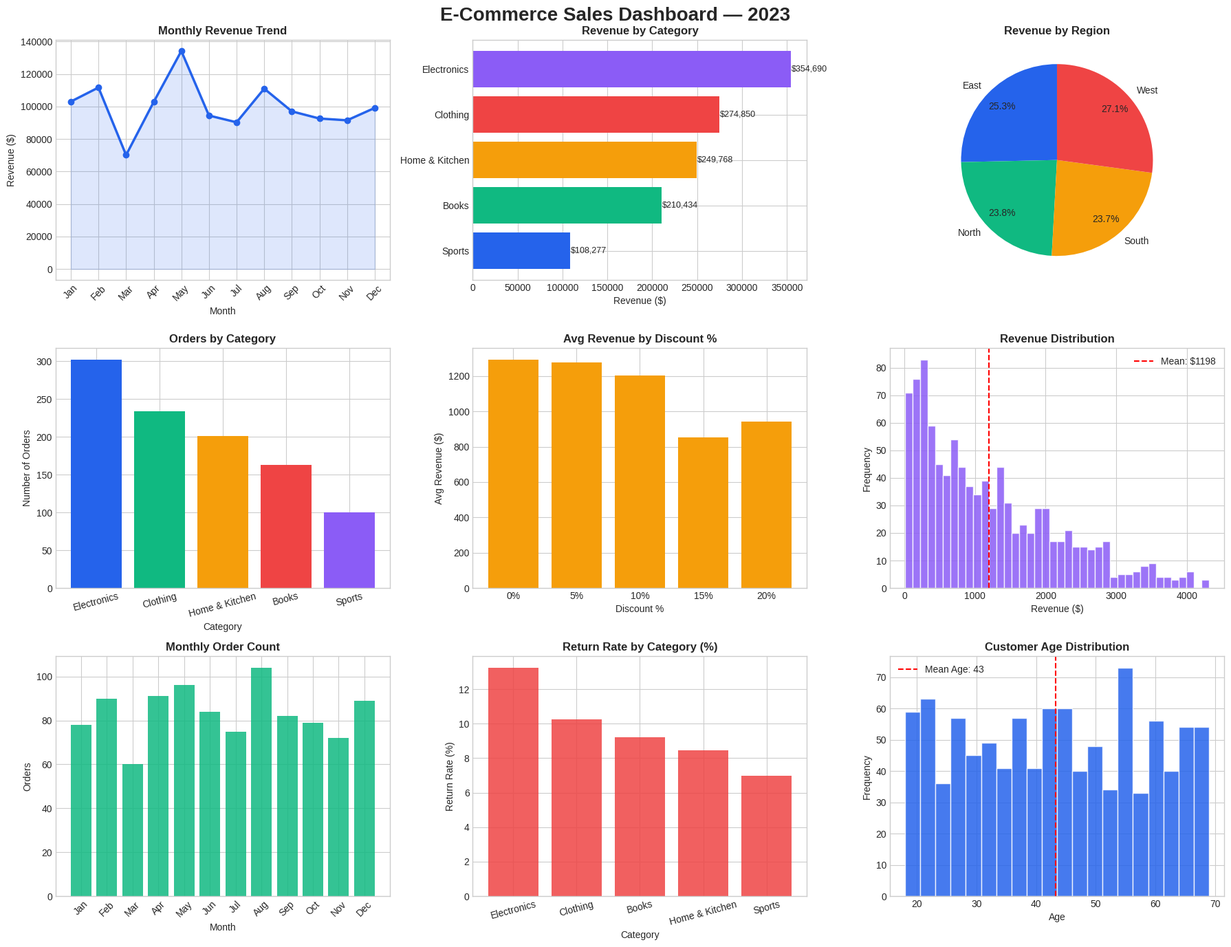

This figure's Python source:
import pandas as pd
import numpy as np
import matplotlib.pyplot as plt
import seaborn as sns
import warnings
warnings.filterwarnings("ignore")

# ─── 1. Generate Realistic Sample Dataset ─────────────────────────────────────

np.random.seed(42)

n = 1000
categories   = ["Electronics", "Clothing", "Books", "Home & Kitchen", "Sports"]
regions      = ["North", "South", "East", "West"]
months       = pd.date_range(start="2023-01-01", periods=12, freq="MS")

data = {
    "order_id"    : range(1001, 1001 + n),
    "date"        : np.random.choice(pd.date_range("2023-01-01", "2023-12-31"), n),
    "category"    : np.random.choice(categories, n, p=[0.3, 0.25, 0.15, 0.2, 0.1]),
    "region"      : np.random.choice(regions, n),
    "quantity"    : np.random.randint(1, 10, n),
    "unit_price"  : np.round(np.random.uniform(10, 500, n), 2),
    "discount_pct": np.random.choice([0, 5, 10, 15, 20], n, p=[0.4, 0.2, 0.2, 0.1, 0.1]),
    "customer_age": np.random.randint(18, 70, n),
    "returned"    : np.random.choice([0, 1], n, p=[0.9, 0.1]),
}

df = pd.DataFrame(data)
df["date"]         = pd.to_datetime(df["date"])
df["revenue"]      = np.round(df["quantity"] * df["unit_price"] * (1 - df["discount_pct"] / 100), 2)
df["month"]        = df["date"].dt.to_period("M")
df["month_name"]   = df["date"].dt.strftime("%b")
df["month_num"]    = df["date"].dt.month

# Save dataset
df.to_csv("sales_data.csv", index=False)
print("✅ Dataset created: sales_data.csv")
print(f"   Shape: {df.shape[0]} rows × {df.shape[1]} columns\n")


# ─── 2. Data Cleaning & Overview ──────────────────────────────────────────────

print("=" * 50)
print("  DATA OVERVIEW")
print("=" * 50)
print(f"\nTotal Orders   : {len(df):,}")
print(f"Total Revenue  : ${df['revenue'].sum():,.2f}")
print(f"Avg Order Value: ${df['revenue'].mean():,.2f}")
print(f"Date Range     : {df['date'].min().date()} → {df['date'].max().date()}")
print(f"Missing Values : {df.isnull().sum().sum()}")
print(f"Return Rate    : {df['returned'].mean()*100:.1f}%")


# ─── 3. Key Business Insights ─────────────────────────────────────────────────

print("\n" + "=" * 50)
print("  KEY BUSINESS INSIGHTS")
print("=" * 50)

# Top category by revenue
top_cat = df.groupby("category")["revenue"].sum().idxmax()
top_cat_rev = df.groupby("category")["revenue"].sum().max()
print(f"\n🏆 Best Selling Category : {top_cat} (${top_cat_rev:,.2f})")

# Top region
top_region = df.groupby("region")["revenue"].sum().idxmax()
top_region_rev = df.groupby("region")["revenue"].sum().max()
print(f"📍 Top Region            : {top_region} (${top_region_rev:,.2f})")

# Best month
monthly = df.groupby("month_num")["revenue"].sum()
best_month_num = monthly.idxmax()
best_month_name = pd.Timestamp(2023, best_month_num, 1).strftime("%B")
print(f"📅 Best Month            : {best_month_name} (${monthly.max():,.2f})")

# Highest discount impact
avg_rev_no_disc = df[df["discount_pct"] == 0]["revenue"].mean()
avg_rev_disc    = df[df["discount_pct"] > 0]["revenue"].mean()
print(f"💸 Avg Revenue (no discount)  : ${avg_rev_no_disc:,.2f}")
print(f"💸 Avg Revenue (with discount): ${avg_rev_disc:,.2f}")


# ─── 4. Visualizations ────────────────────────────────────────────────────────

plt.style.use("seaborn-v0_8-whitegrid")
fig = plt.figure(figsize=(18, 14))
fig.suptitle("E-Commerce Sales Dashboard — 2023", fontsize=20, fontweight="bold", y=0.98)

colors = ["#2563EB", "#10B981", "#F59E0B", "#EF4444", "#8B5CF6"]

# ── Chart 1: Monthly Revenue Trend ──
ax1 = fig.add_subplot(3, 3, 1)
monthly_rev = df.groupby("month_num")["revenue"].sum()
month_labels = [pd.Timestamp(2023, m, 1).strftime("%b") for m in monthly_rev.index]
ax1.plot(month_labels, monthly_rev.values, color="#2563EB", linewidth=2.5, marker="o", markersize=6)
ax1.fill_between(range(len(month_labels)), monthly_rev.values, alpha=0.15, color="#2563EB")
ax1.set_title("Monthly Revenue Trend", fontweight="bold")
ax1.set_xlabel("Month")
ax1.set_ylabel("Revenue ($)")
ax1.tick_params(axis="x", rotation=45)

# ── Chart 2: Revenue by Category ──
ax2 = fig.add_subplot(3, 3, 2)
cat_rev = df.groupby("category")["revenue"].sum().sort_values(ascending=True)
bars = ax2.barh(cat_rev.index, cat_rev.values, color=colors)
ax2.set_title("Revenue by Category", fontweight="bold")
ax2.set_xlabel("Revenue ($)")
for bar, val in zip(bars, cat_rev.values):
    ax2.text(val + 500, bar.get_y() + bar.get_height()/2,
             f"${val:,.0f}", va="center", fontsize=9)

# ── Chart 3: Revenue by Region (Pie) ──
ax3 = fig.add_subplot(3, 3, 3)
region_rev = df.groupby("region")["revenue"].sum()
ax3.pie(region_rev.values, labels=region_rev.index, autopct="%1.1f%%",
        colors=colors, startangle=90, pctdistance=0.8)
ax3.set_title("Revenue by Region", fontweight="bold")

# ── Chart 4: Orders by Category ──
ax4 = fig.add_subplot(3, 3, 4)
cat_orders = df["category"].value_counts()
ax4.bar(cat_orders.index, cat_orders.values, color=colors)
ax4.set_title("Orders by Category", fontweight="bold")
ax4.set_xlabel("Category")
ax4.set_ylabel("Number of Orders")
ax4.tick_params(axis="x", rotation=15)

# ── Chart 5: Discount vs Revenue ──
ax5 = fig.add_subplot(3, 3, 5)
disc_rev = df.groupby("discount_pct")["revenue"].mean()
ax5.bar(disc_rev.index.astype(str) + "%", disc_rev.values, color="#F59E0B")
ax5.set_title("Avg Revenue by Discount %", fontweight="bold")
ax5.set_xlabel("Discount %")
ax5.set_ylabel("Avg Revenue ($)")

# ── Chart 6: Revenue Distribution ──
ax6 = fig.add_subplot(3, 3, 6)
ax6.hist(df["revenue"], bins=40, color="#8B5CF6", edgecolor="white", alpha=0.85)
ax6.axvline(df["revenue"].mean(), color="red", linestyle="--", linewidth=1.5, label=f"Mean: ${df['revenue'].mean():.0f}")
ax6.set_title("Revenue Distribution", fontweight="bold")
ax6.set_xlabel("Revenue ($)")
ax6.set_ylabel("Frequency")
ax6.legend()

# ── Chart 7: Monthly Orders Count ──
ax7 = fig.add_subplot(3, 3, 7)
monthly_orders = df.groupby("month_num")["order_id"].count()
ax7.bar(month_labels, monthly_orders.values, color="#10B981", alpha=0.85)
ax7.set_title("Monthly Order Count", fontweight="bold")
ax7.set_xlabel("Month")
ax7.set_ylabel("Orders")
ax7.tick_params(axis="x", rotation=45)

# ── Chart 8: Return Rate by Category ──
ax8 = fig.add_subplot(3, 3, 8)
return_rate = df.groupby("category")["returned"].mean() * 100
return_rate = return_rate.sort_values(ascending=False)
ax8.bar(return_rate.index, return_rate.values, color="#EF4444", alpha=0.85)
ax8.set_title("Return Rate by Category (%)", fontweight="bold")
ax8.set_xlabel("Category")
ax8.set_ylabel("Return Rate (%)")
ax8.tick_params(axis="x", rotation=15)

# ── Chart 9: Customer Age Distribution ──
ax9 = fig.add_subplot(3, 3, 9)
ax9.hist(df["customer_age"], bins=20, color="#2563EB", edgecolor="white", alpha=0.85)
ax9.axvline(df["customer_age"].mean(), color="red", linestyle="--", linewidth=1.5,
            label=f"Mean Age: {df['customer_age'].mean():.0f}")
ax9.set_title("Customer Age Distribution", fontweight="bold")
ax9.set_xlabel("Age")
ax9.set_ylabel("Frequency")
ax9.legend()

plt.tight_layout()
plt.savefig("sales_dashboard.png", dpi=150, bbox_inches="tight")
plt.show()
print("\n✅ Dashboard saved as: sales_dashboard.png")


# ─── 5. Summary Report ────────────────────────────────────────────────────────

print("\n" + "=" * 50)
print("  FULL CATEGORY BREAKDOWN")
print("=" * 50)
summary = df.groupby("category").agg(
    Total_Orders   = ("order_id", "count"),
    Total_Revenue  = ("revenue", "sum"),
    Avg_Order_Value= ("revenue", "mean"),
    Return_Rate_pct= ("returned", lambda x: round(x.mean() * 100, 1))
).sort_values("Total_Revenue", ascending=False)

summary["Total_Revenue"]   = summary["Total_Revenue"].map("${:,.2f}".format)
summary["Avg_Order_Value"] = summary["Avg_Order_Value"].map("${:,.2f}".format)
print(summary.to_string())

print("\n" + "=" * 50)
print("  REGIONAL BREAKDOWN")
print("=" * 50)
region_summary = df.groupby("region").agg(
    Total_Orders  = ("order_id", "count"),
    Total_Revenue = ("revenue", "sum"),
    Avg_Discount  = ("discount_pct", "mean")
).sort_values("Total_Revenue", ascending=False)

region_summary["Total_Revenue"] = region_summary["Total_Revenue"].map("${:,.2f}".format)
region_summary["Avg_Discount"]  = region_summary["Avg_Discount"].map("{:.1f}%".format)
print(region_summary.to_string())

print("\n✅ Analysis complete!")
